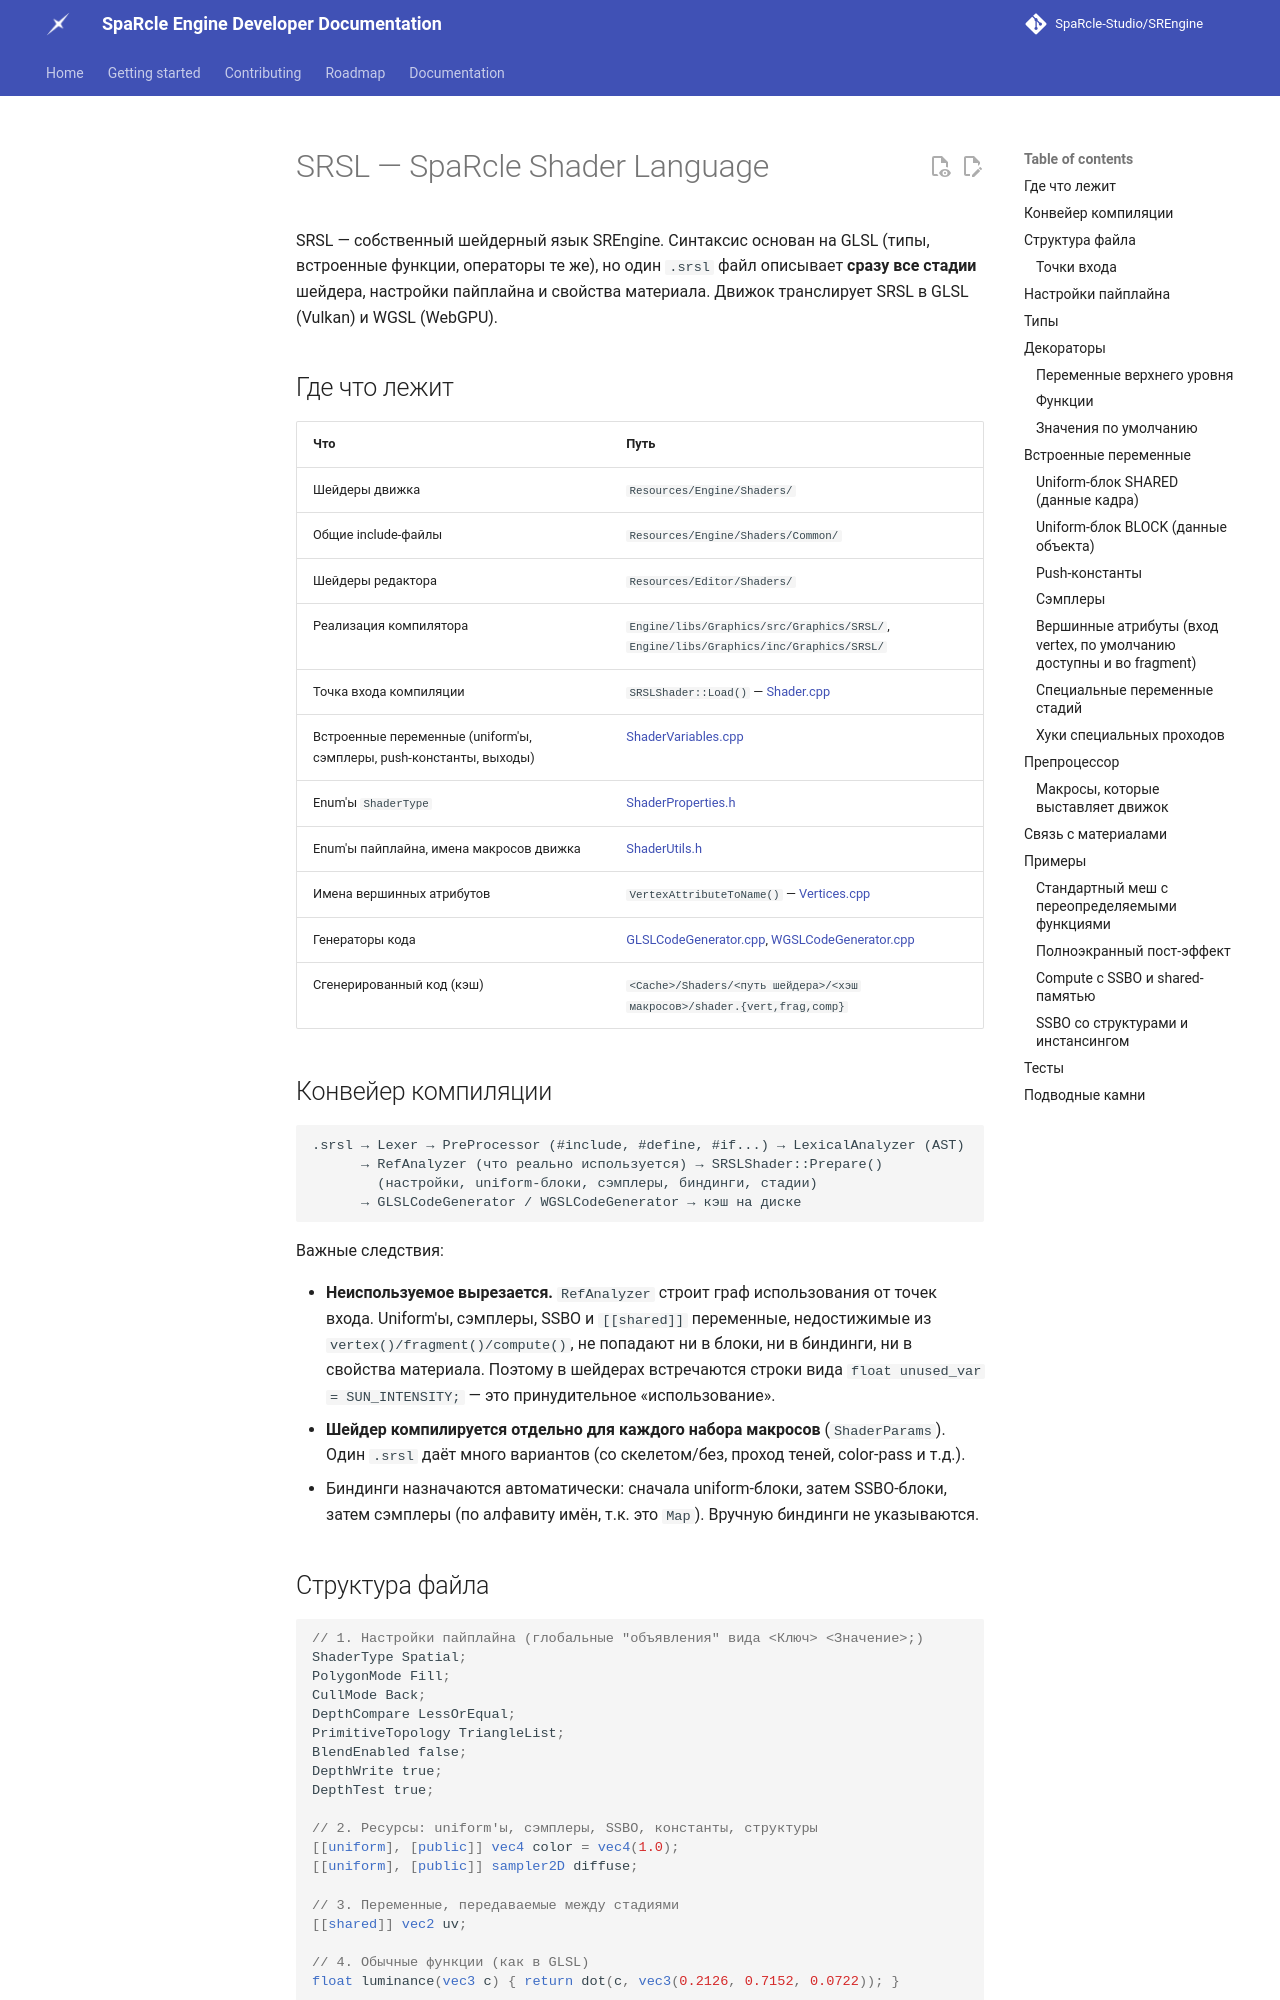

repository: SpaRcle-Studio/SREngine · page: latest/SRSL/index.html · generator: mkdocs

# SRSL — SpaRcle Shader Language

SRSL — собственный шейдерный язык SREngine. Синтаксис основан на GLSL (типы, встроенные функции, операторы те же),
но один `.srsl` файл описывает **сразу все стадии** шейдера, настройки пайплайна и свойства материала.
Движок транслирует SRSL в GLSL (Vulkan) и WGSL (WebGPU).

## Где что лежит

| Что | Путь |
|---|---|
| Шейдеры движка | `Resources/Engine/Shaders/` |
| Общие include-файлы | `Resources/Engine/Shaders/Common/` |
| Шейдеры редактора | `Resources/Editor/Shaders/` |
| Реализация компилятора | `Engine/libs/Graphics/src/Graphics/SRSL/`, `Engine/libs/Graphics/inc/Graphics/SRSL/` |
| Точка входа компиляции | `SRSLShader::Load()` — [Shader.cpp](../Engine/libs/Graphics/src/Graphics/SRSL/Shader.cpp) |
| Встроенные переменные (uniform'ы, сэмплеры, push-константы, выходы) | [ShaderVariables.cpp](../Engine/libs/Graphics/src/Graphics/SRSL/ShaderVariables.cpp) |
| Enum'ы `ShaderType` | [ShaderProperties.h](../Engine/libs/Graphics/inc/Graphics/Loaders/ShaderProperties.h) |
| Enum'ы пайплайна, имена макросов движка | [ShaderUtils.h](../Engine/libs/Graphics/inc/Graphics/Pipeline/ShaderUtils.h) |
| Имена вершинных атрибутов | `VertexAttributeToName()` — [Vertices.cpp](../Engine/libs/Utils/src/Utils/Common/Vertices.cpp) |
| Генераторы кода | [GLSLCodeGenerator.cpp](../Engine/libs/Graphics/src/Graphics/SRSL/GLSLCodeGenerator.cpp), [WGSLCodeGenerator.cpp](../Engine/libs/Graphics/src/Graphics/SRSL/WGSLCodeGenerator.cpp) |
| Сгенерированный код (кэш) | `<Cache>/Shaders/<путь шейдера>/<хэш макросов>/shader.{vert,frag,comp}` |

## Конвейер компиляции

```
.srsl → Lexer → PreProcessor (#include, #define, #if...) → LexicalAnalyzer (AST)
      → RefAnalyzer (что реально используется) → SRSLShader::Prepare()
        (настройки, uniform-блоки, сэмплеры, биндинги, стадии)
      → GLSLCodeGenerator / WGSLCodeGenerator → кэш на диске
```

Важные следствия:

- **Неиспользуемое вырезается.** `RefAnalyzer` строит граф использования от точек входа. Uniform'ы, сэмплеры,
  SSBO и `[[shared]]` переменные, недостижимые из `vertex()/fragment()/compute()`, не попадают ни в блоки,
  ни в биндинги, ни в свойства материала. Поэтому в шейдерах встречаются строки вида
  `float unused_var = SUN_INTENSITY;` — это принудительное «использование».
- **Шейдер компилируется отдельно для каждого набора макросов** (`ShaderParams`). Один `.srsl` даёт много вариантов
  (со скелетом/без, проход теней, color-pass и т.д.).
- Биндинги назначаются автоматически: сначала uniform-блоки, затем SSBO-блоки, затем сэмплеры (по алфавиту имён,
  т.к. это `Map`). Вручную биндинги не указываются.
